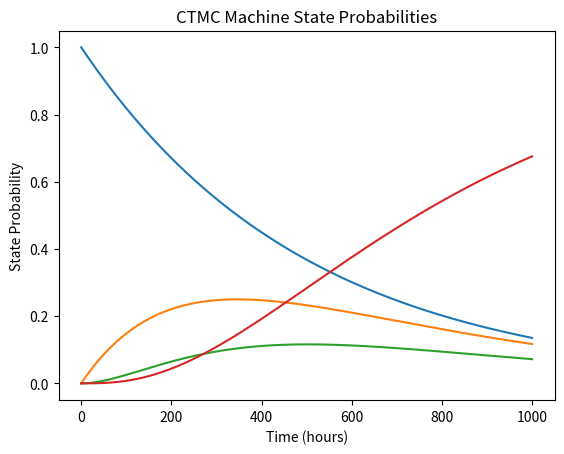

This chart was generated by the following Python code: (Note: this script raises an exception after producing the figure.)
import numpy as np
import matplotlib.pyplot as plt
from scipy.linalg import expm


def build_generator(lambda_01, lambda_12, lambda_23):
    """
    Build CTMC generator matrix Q.

    States:
    0 = Healthy
    1 = Degraded
    2 = Critical
    3 = Failed
    """
    Q = np.array([
        [-lambda_01,  lambda_01,      0.0,       0.0],
        [0.0,        -lambda_12,  lambda_12,      0.0],
        [0.0,          0.0,      -lambda_23, lambda_23],
        [0.0,          0.0,        0.0,       0.0]
    ])

    return Q


def transition_matrix(Q, t):
    """
    Compute P(t) = exp(Q * t)
    """
    return expm(Q * t)


if __name__ == "__main__":

    lambda_01 = 0.002
    lambda_12 = 0.004
    lambda_23 = 0.008

    Q = build_generator(
        lambda_01,
        lambda_12,
        lambda_23
    )

    print("Generator matrix Q:")
    print(Q)

    # Time range
    times = np.linspace(0, 1000, 300)

    # Initial state:
    # machine starts in Healthy state
    initial_state = np.array([
        1.0,
        0.0,
        0.0,
        0.0
    ])

    probabilities = []

    for t in times:

        P = transition_matrix(Q, t)

        state_prob = initial_state @ P

        probabilities.append(state_prob)

    probabilities = np.array(probabilities)

    # Plot state probabilities
    plt.plot(
        times,
        probabilities[:, 0],
        label="Healthy"
    )

    plt.plot(
        times,
        probabilities[:, 1],
        label="Degraded"
    )

    plt.plot(
        times,
        probabilities[:, 2],
        label="Critical"
    )

    plt.plot(
        times,
        probabilities[:, 3],
        label="Failed"
    )

    plt.xlabel("Time (hours)")
    plt.ylabel("State Probability")
    plt.title("CTMC Machine State Probabilities")

    plt.savefig(
    "figures/markov_state_probabilities.png",
    dpi=300,
    bbox_inches="tight"
)
plt.show()

 
